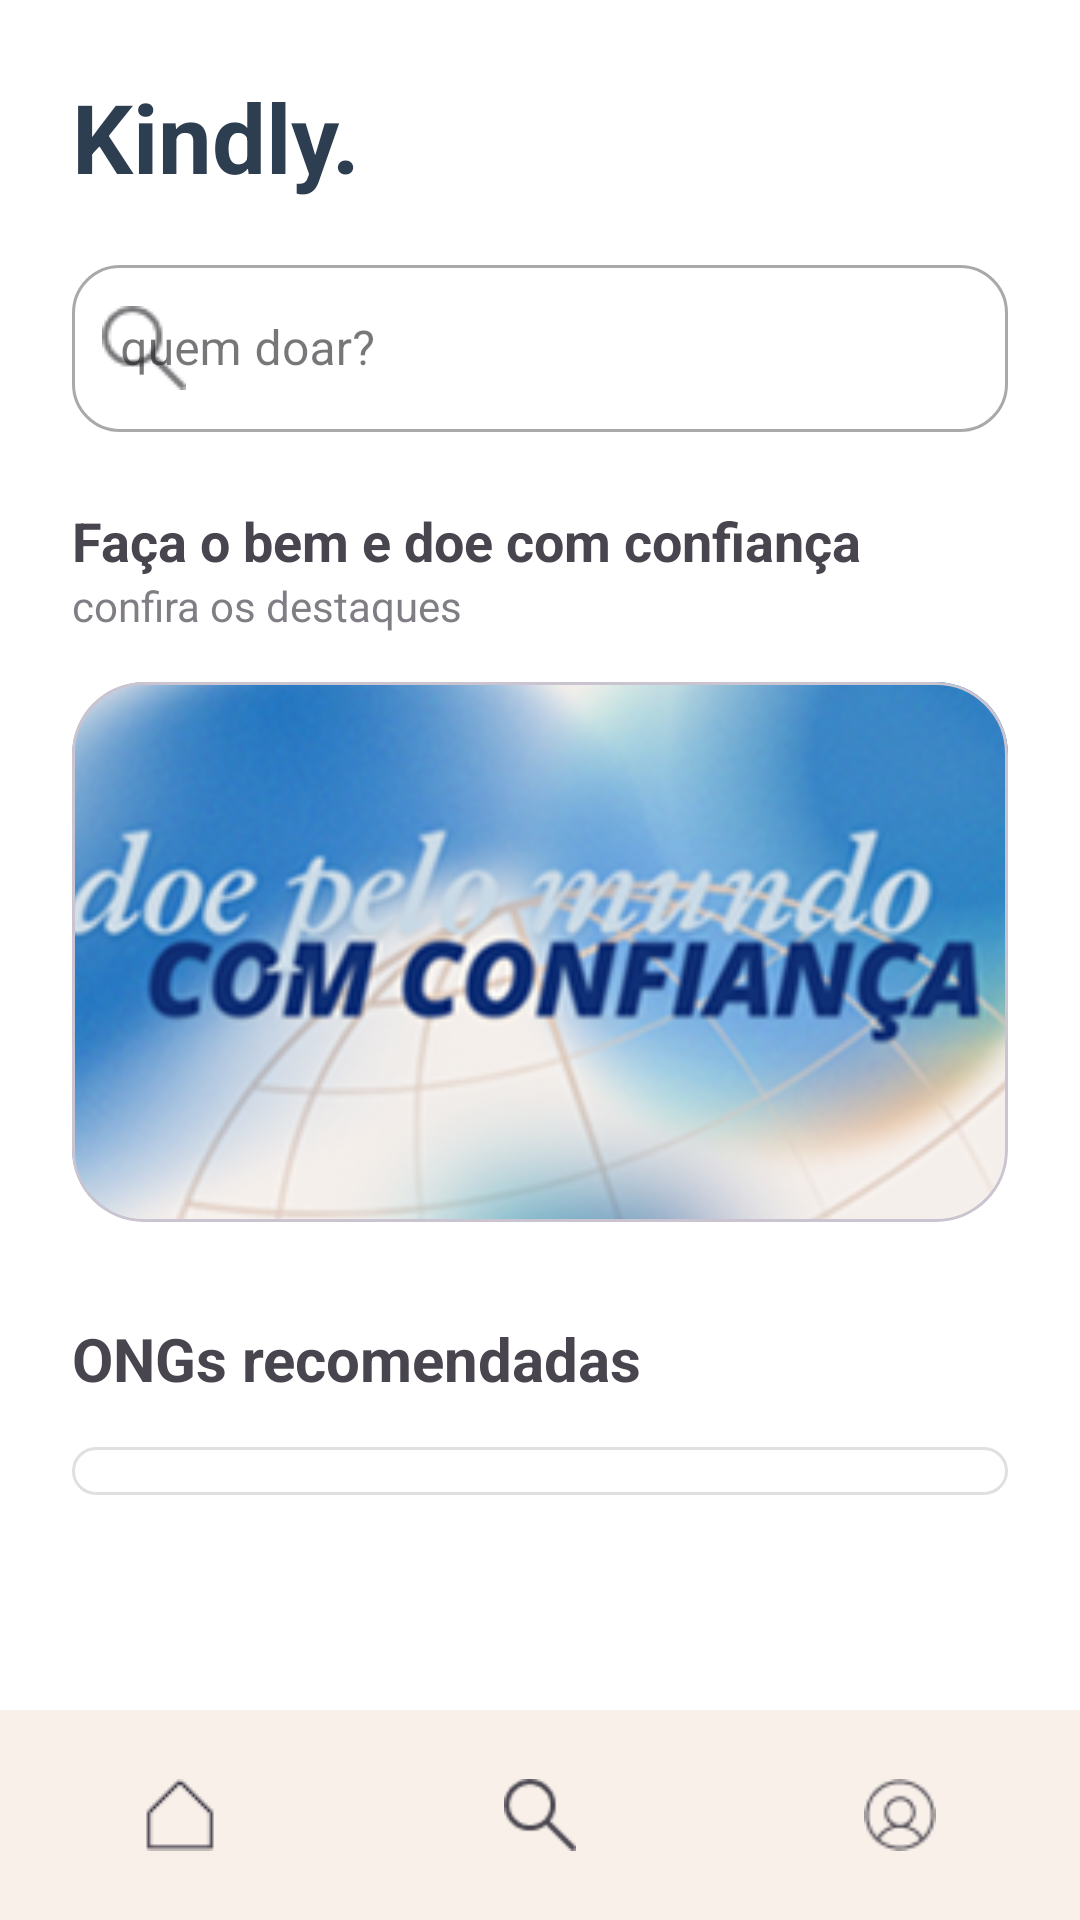

Reconstruct the res/layout file that produces this screen, plus the resources it refers to.
<!-- AndroidManifest.xml: application theme Theme.Kindly -->
<!-- res/layout/activity_home.xml -->
<?xml version="1.0" encoding="utf-8"?>
<androidx.constraintlayout.widget.ConstraintLayout
    xmlns:android="http://schemas.android.com/apk/res/android"
    xmlns:app="http://schemas.android.com/apk/res-auto"
    xmlns:tools="http://schemas.android.com/tools"
    android:layout_width="match_parent"
    android:layout_height="match_parent"
    android:background="#FFFFFF">

    <androidx.core.widget.NestedScrollView
        android:layout_width="match_parent"
        android:layout_height="0dp"
        android:fillViewport="true"
        app:layout_constraintTop_toTopOf="parent"
        app:layout_constraintBottom_toTopOf="@id/bottomNavigation">

        <LinearLayout
            android:layout_width="match_parent"
            android:layout_height="wrap_content"
            android:orientation="vertical"
            android:padding="24dp">

            <TextView
                android:layout_width="wrap_content"
                android:layout_height="wrap_content"
                android:text="@string/home_title"
                android:textSize="32sp"
                android:textStyle="bold"
                android:textColor="#2D3E50" />

            <com.google.android.material.textfield.TextInputLayout
                android:layout_width="match_parent"
                android:layout_height="wrap_content"
                android:layout_marginTop="16dp"
                app:startIconDrawable="@drawable/ic_search"
                app:boxCornerRadiusTopStart="16dp"
                app:boxCornerRadiusTopEnd="16dp"
                app:boxCornerRadiusBottomStart="16dp"
                app:boxCornerRadiusBottomEnd="16dp"
                style="@style/Widget.MaterialComponents.TextInputLayout.OutlinedBox">
                <com.google.android.material.textfield.TextInputEditText
                    android:layout_width="match_parent"
                    android:layout_height="wrap_content"
                    android:hint="@string/hint_search" />
            </com.google.android.material.textfield.TextInputLayout>

            <TextView
                android:layout_width="wrap_content"
                android:layout_height="wrap_content"
                android:layout_marginTop="24dp"
                android:text="@string/home_subtitle"
                android:textStyle="bold"
                android:textSize="18sp" />

            <TextView
                android:layout_width="wrap_content"
                android:layout_height="wrap_content"
                android:text="@string/home_sub_highlights"
                android:alpha="0.7" />

            <com.google.android.material.card.MaterialCardView
                android:id="@+id/cardBanner"
                android:layout_width="match_parent"
                android:layout_height="180dp"
                android:layout_marginTop="16dp"
                app:cardCornerRadius="24dp"
                app:cardElevation="0dp">
                <ImageView
                    android:id="@+id/ivBanner"
                    android:layout_width="match_parent"
                    android:layout_height="match_parent"
                    android:scaleType="centerCrop"
                    android:src="@drawable/banner_exemplo"
                    android:contentDescription="Banner de Destaque" />
            </com.google.android.material.card.MaterialCardView>

            <TextView
                android:layout_width="wrap_content"
                android:layout_height="wrap_content"
                android:layout_marginTop="32dp"
                android:text="@string/home_section_ongs"
                android:textSize="20sp"
                android:textStyle="bold" />

            <androidx.recyclerview.widget.RecyclerView
                android:id="@+id/rvOngsHome"
                android:layout_width="match_parent"
                android:layout_height="wrap_content"
                android:layout_marginTop="16dp"
                android:background="@drawable/shape_list_background"
                android:padding="8dp"
                android:nestedScrollingEnabled="false"
                tools:listitem="@layout/item_ong_fixo" />

        </LinearLayout>
    </androidx.core.widget.NestedScrollView>

    <com.google.android.material.bottomnavigation.BottomNavigationView
        android:id="@+id/bottomNavigation"
        android:layout_width="match_parent"
        android:layout_height="70dp"
        android:background="#F8F0E9"
        app:labelVisibilityMode="unlabeled"
        app:menu="@menu/home_menu"
        app:layout_constraintBottom_toBottomOf="parent" />

</androidx.constraintlayout.widget.ConstraintLayout>
<!-- res/layout/item_ong_fixo.xml (included above) -->
<?xml version="1.0" encoding="utf-8"?>
<LinearLayout
    xmlns:android="http://schemas.android.com/apk/res/android"
    xmlns:app="http://schemas.android.com/apk/res-auto"
    android:layout_width="match_parent"
    android:layout_height="wrap_content"
    android:orientation="horizontal"
    android:padding="12dp"
    android:gravity="center_vertical">

    <com.google.android.material.card.MaterialCardView
        android:id="@+id/cardAvatarOng"
        android:layout_width="48dp"
        android:layout_height="48dp"
        app:cardCornerRadius="24dp"
        app:cardElevation="0dp">
        <ImageView
            android:layout_width="match_parent"
            android:layout_height="match_parent"
            android:scaleType="centerCrop"
            android:src="@drawable/ic_person"
            android:contentDescription="Foto da ONG" />
    </com.google.android.material.card.MaterialCardView>

    <LinearLayout
        android:layout_width="0dp"
        android:layout_height="wrap_content"
        android:layout_weight="1"
        android:orientation="vertical"
        android:layout_marginStart="16dp">

        <TextView
            android:id="@+id/tvNomeOng"
            android:layout_width="wrap_content"
            android:layout_height="wrap_content"
            android:text="Nome da ONG Exemplo"
            android:textSize="16sp"
            android:textStyle="bold"
            android:textColor="#2D3E50" />

        <TextView
            android:id="@+id/tvCausaOng"
            android:layout_width="wrap_content"
            android:layout_height="wrap_content"
            android:text="Causa: Meio Ambiente"
            android:textSize="14sp"
            android:alpha="0.7" />
    </LinearLayout>
</LinearLayout>
<!-- resources referenced by this layout -->
<resources>
  <!-- drawable banner_exemplo: png bitmap (drawable, 75843 bytes) -->
  <!-- drawable ic_person: png bitmap (drawable, 1022 bytes) -->
  <!-- drawable ic_search: png bitmap (drawable, 755 bytes) -->
  <!-- drawable shape_list_background (drawable) -->
  <?xml version="1.0" encoding="utf-8"?>
  <shape xmlns:android="http://schemas.android.com/apk/res/android">
      <solid android:color="#FFFFFF" /> <corners android:radius="24dp" /> <stroke
      android:width="1dp"
      android:color="#E0E0E0" />
  </shape>
  <string name="hint_search">quem doar?</string>
  <string name="home_section_ongs">ONGs recomendadas</string>
  <string name="home_sub_highlights">confira os destaques</string>
  <string name="home_subtitle">Faça o bem e doe com confiança</string>
  <string name="home_title">Kindly.</string>
  <style name="Theme.Kindly" parent="Base.Theme.Kindly" />
  <style name="Base.Theme.Kindly" parent="Theme.Material3.DayNight.NoActionBar">
          
          
      </style>
</resources>
